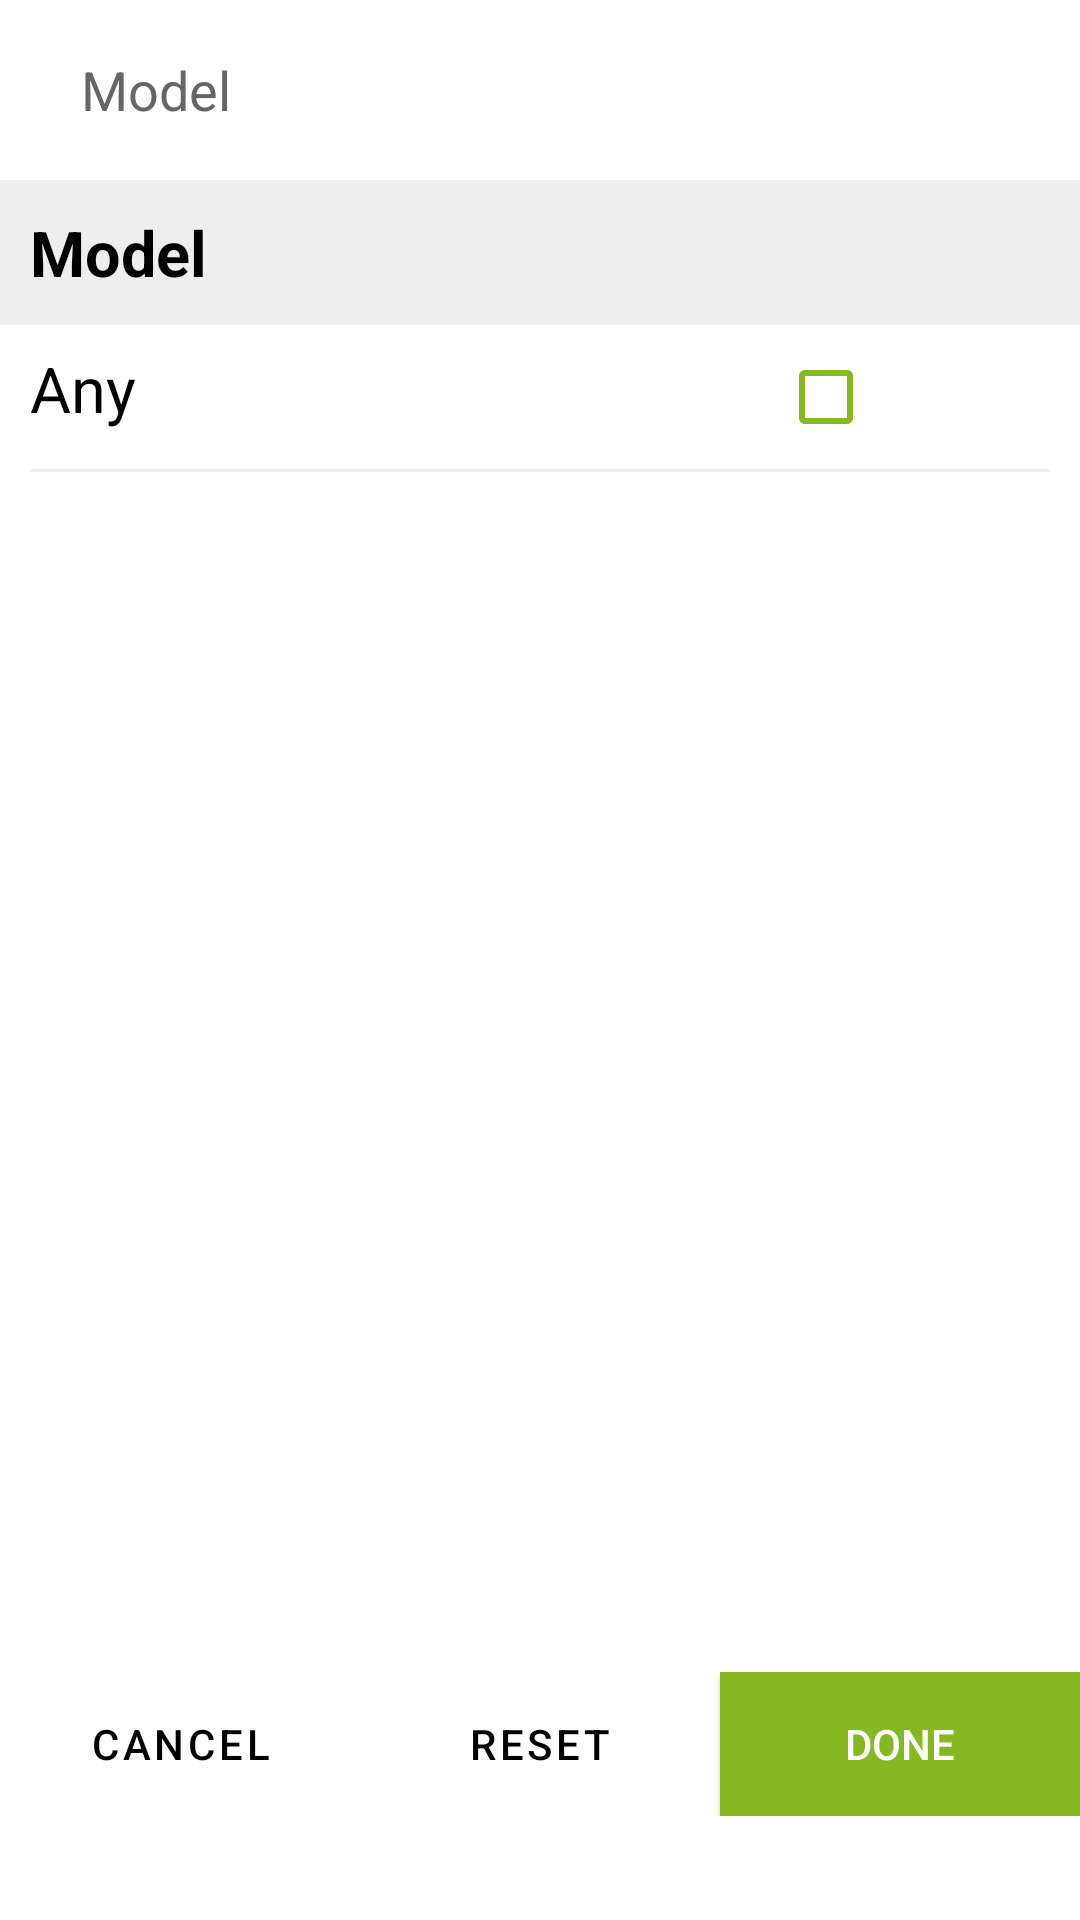

The Android layout XML behind this screen, and the referenced resources:
<!-- AndroidManifest.xml: application theme Theme.OpensooqDemo -->
<!-- res/layout/custom_dialogbox_otp.xml -->
<?xml version="1.0" encoding="utf-8"?>
<LinearLayout xmlns:android="http://schemas.android.com/apk/res/android"
    android:layout_width="300dp"
    android:layout_height="600dp"
    android:layout_gravity="center"
    xmlns:app="http://schemas.android.com/apk/res-auto"
    android:background="@color/white"
    android:orientation="vertical">

    <EditText
        android:id="@+id/txtInputLayoutsearch_dialogbox"
        android:layout_width="match_parent"
        android:layout_height="60dp"
        android:background="@color/white"
        android:textColorHint="#666666"
        app:hintTextColor="#666666"
        app:startIconTint="#666666"
        android:padding="14dp"
        android:hint="   Model"
        android:textColor="#666666"
        android:drawableStart="@drawable/ic_baseline_search_24"
        app:boxStrokeColor="@color/white"
        app:endIconMode="clear_text"
        />
    <TextView
        android:layout_width="match_parent"
        android:layout_height="wrap_content"
        android:text="Model"
        android:padding="10dp"
        android:background="#EEEEEE"
        android:textColor="@color/black"
        android:textSize="21dp"
        android:textStyle="bold"/>

    <LinearLayout
        android:layout_width="match_parent"
        android:layout_height="wrap_content"
        android:orientation="vertical"
        >
        <LinearLayout
            android:layout_width="match_parent"
            android:layout_height="wrap_content"
            android:orientation="horizontal">
        <TextView
            android:layout_width="wrap_content"
            android:layout_height="wrap_content"
            android:text="Any"
            android:textColor="@color/black"
            android:textSize="21dp"
            android:layout_marginStart="10dp"/>
        <com.google.android.material.checkbox.MaterialCheckBox
            android:layout_width="wrap_content"
            android:layout_height="wrap_content"
            android:layout_marginStart="206dp"
            android:buttonTint="#86B920"
            />

    </LinearLayout>
        <com.google.android.material.divider.MaterialDivider
            android:layout_width="match_parent"
            android:layout_height="1dp"
            android:layout_marginStart="10dp"
            android:layout_marginEnd="10dp"
            app:dividerColor="#EEEEEE"/>

    </LinearLayout>


    <LinearLayout
        android:layout_width="match_parent"
        android:layout_height="wrap_content"
        android:layout_marginTop="400dp"
        android:orientation="horizontal">

        <androidx.appcompat.widget.AppCompatButton
            android:layout_width="0dp"
            android:layout_weight="1"
            android:layout_height="wrap_content"
            style="@style/Widget.MaterialComponents.Button.TextButton"
            android:textColor="@color/black"
            android:text="Cancel"/>

        <androidx.appcompat.widget.AppCompatButton
            android:layout_width="0dp"
            android:layout_weight="1"
            android:layout_height="wrap_content"
            style="@style/Widget.MaterialComponents.Button.TextButton"
            android:textColor="@color/black"
            android:text="Reset"/>

        <androidx.appcompat.widget.AppCompatButton
            android:layout_width="0dp"
            android:layout_weight="1"
            android:layout_height="wrap_content"
            android:background="#86B920"
            android:backgroundTint="#86B920"
            android:text="Done"
            android:textColor="@color/white"
            />



    </LinearLayout>

</LinearLayout>
<!-- resources referenced by this layout -->
<resources>
  <color name="black">#000000</color>
  <color name="white">#FFFFFFFF</color>
  <style name="Theme.OpensooqDemo" parent="Theme.MaterialComponents.DayNight.NoActionBar">
          
          <item name="colorPrimary">@color/purple_500</item>
          <item name="colorPrimaryVariant">@color/purple_700</item>
          <item name="colorOnPrimary">@color/white</item>
          
          <item name="colorSecondary">@color/teal_200</item>
          <item name="colorSecondaryVariant">@color/teal_700</item>
          <item name="colorOnSecondary">@color/black</item>
          
          <item name="android:statusBarColor">@color/statusBarColor</item>
          
  
      </style>
  <color name="purple_500">#FF6200EE</color>
  <color name="purple_700">#FF3700B3</color>
  <color name="teal_200">#FF03DAC5</color>
  <color name="teal_700">#FF018786</color>
  <color name="statusBarColor">#000000</color>
</resources>
